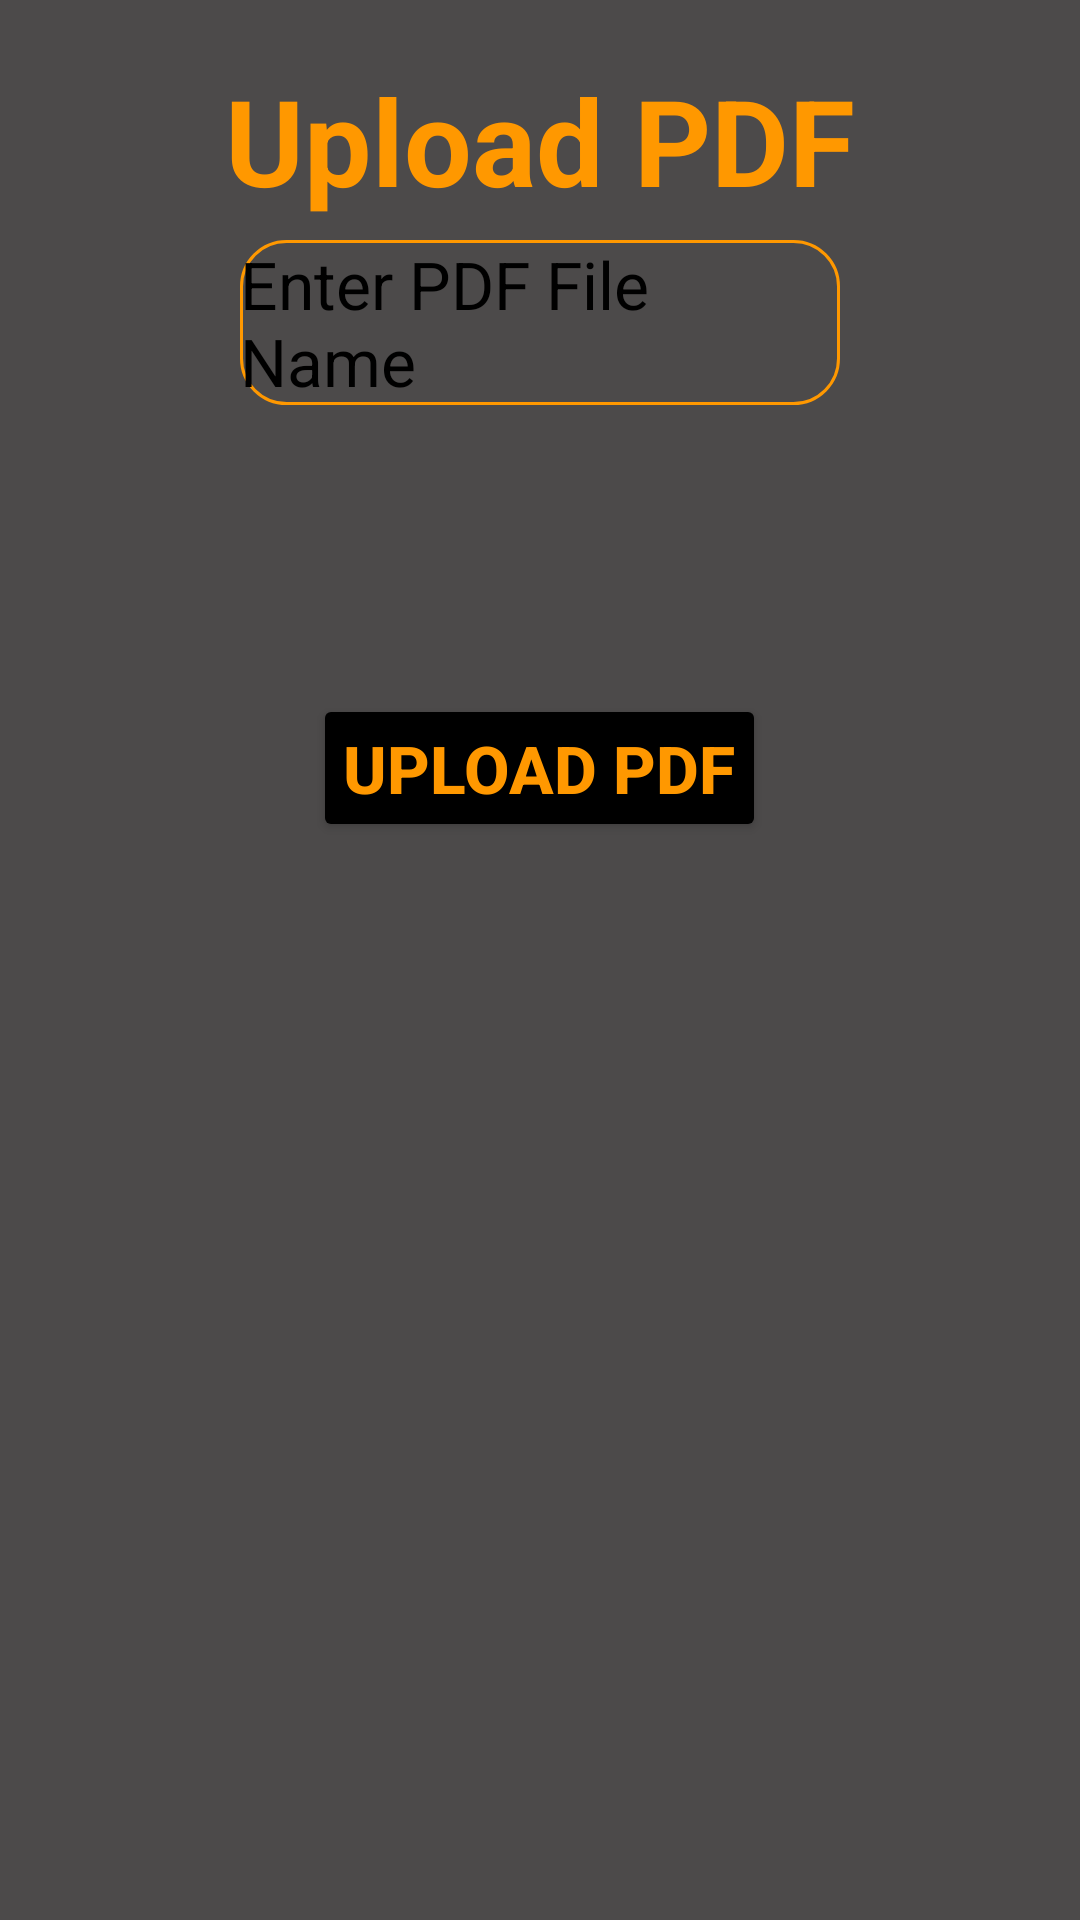

Produce the Android XML layout that renders to this screen, including the resource entries it uses.
<!-- AndroidManifest.xml: application theme Theme.Asspdf -->
<!-- res/layout/activity_upload_pdf.xml -->
<?xml version="1.0" encoding="utf-8"?>
<RelativeLayout xmlns:android="http://schemas.android.com/apk/res/android"
    xmlns:app="http://schemas.android.com/apk/res-auto"
    xmlns:tools="http://schemas.android.com/tools"
    android:layout_width="match_parent"
    android:layout_height="match_parent"
    android:background="#4C4A4A"
    tools:context=".UploadPDF">

    <TextView
        android:layout_width="match_parent"
        android:layout_height="wrap_content"
        android:text="Upload PDF"
        android:textStyle="bold"
        android:gravity="center"
        android:textSize="40sp"
        android:layout_marginTop="20dp"
        android:textColor="#FF9800"
        android:id="@+id/text_pdf"
        />

    <com.google.android.material.textfield.TextInputLayout
        android:id="@+id/tv_name"
        style="@style/Widget.Material3.AutoCompleteTextView.FilledBox"
        android:layout_width="match_parent"
        android:layout_height="wrap_content"
        android:layout_below="@+id/text_pdf"
        android:layout_marginTop="20dp"
        android:minHeight="48dp" />

    <com.google.android.material.textfield.TextInputEditText
        android:id="@+id/name"
        android:layout_width="match_parent"
        android:layout_height="wrap_content"
        android:layout_margin="80dp"
        android:layout_marginStart="60dp"
        android:layout_marginTop="60dp"
        android:layout_marginEnd="60dp"
        android:layout_marginBottom="60dp"
        android:background="@drawable/shape"
        android:hint="Enter PDF File Name"
        android:minHeight="48dp"
        android:textColor="#FF9800"
        android:textColorHint="@color/black"
        android:textSize="22sp" />

    <Button
        android:layout_width="wrap_content"
        android:layout_height="wrap_content"
        android:layout_below="@id/tv_name"
        android:layout_centerHorizontal="true"
        android:layout_marginTop="90dp"
        android:backgroundTint="@color/black"
        android:text="Upload Pdf"
        android:textColor="#FF9800"
        android:textSize="22sp"
        android:textStyle="bold"
        android:id="@+id/upload_btn"
        android:padding="10dp"
        />
</RelativeLayout>
<!-- resources referenced by this layout -->
<resources>
  <!-- drawable shape (drawable) -->
  <?xml version="1.0" encoding="utf-8"?>
  <shape xmlns:android="http://schemas.android.com/apk/res/android"
      android:shape="rectangle"
      >
      <solid
          android:color="#00000000"/>
      <corners
          android:radius="15dp" />
      <stroke
          android:width="1dp"
          android:color="#FF9800"/>
  </shape>
  <style name="Theme.Asspdf" parent="Theme.MaterialComponents.DayNight.DarkActionBar">
          
          <item name="colorPrimary">@color/purple_500</item>
          <item name="colorPrimaryVariant">@color/purple_700</item>
          <item name="colorOnPrimary">@color/white</item>
          
          <item name="colorSecondary">@color/teal_200</item>
          <item name="colorSecondaryVariant">@color/teal_700</item>
          <item name="colorOnSecondary">@color/black</item>
          
          <item name="android:statusBarColor">?attr/colorPrimaryVariant</item>
          
      </style>
  <!-- not gathered from this repository: default colours our renderer supplied (Android Studio template values) -->
  <color name="purple_500">#FF6200EE</color>
  <color name="purple_700">#FF3700B3</color>
  <color name="teal_200">#FF03DAC5</color>
  <color name="teal_700">#FF018786</color>
  <color name="black">#FF000000</color>
  <color name="white">#FFFFFFFF</color>
</resources>
